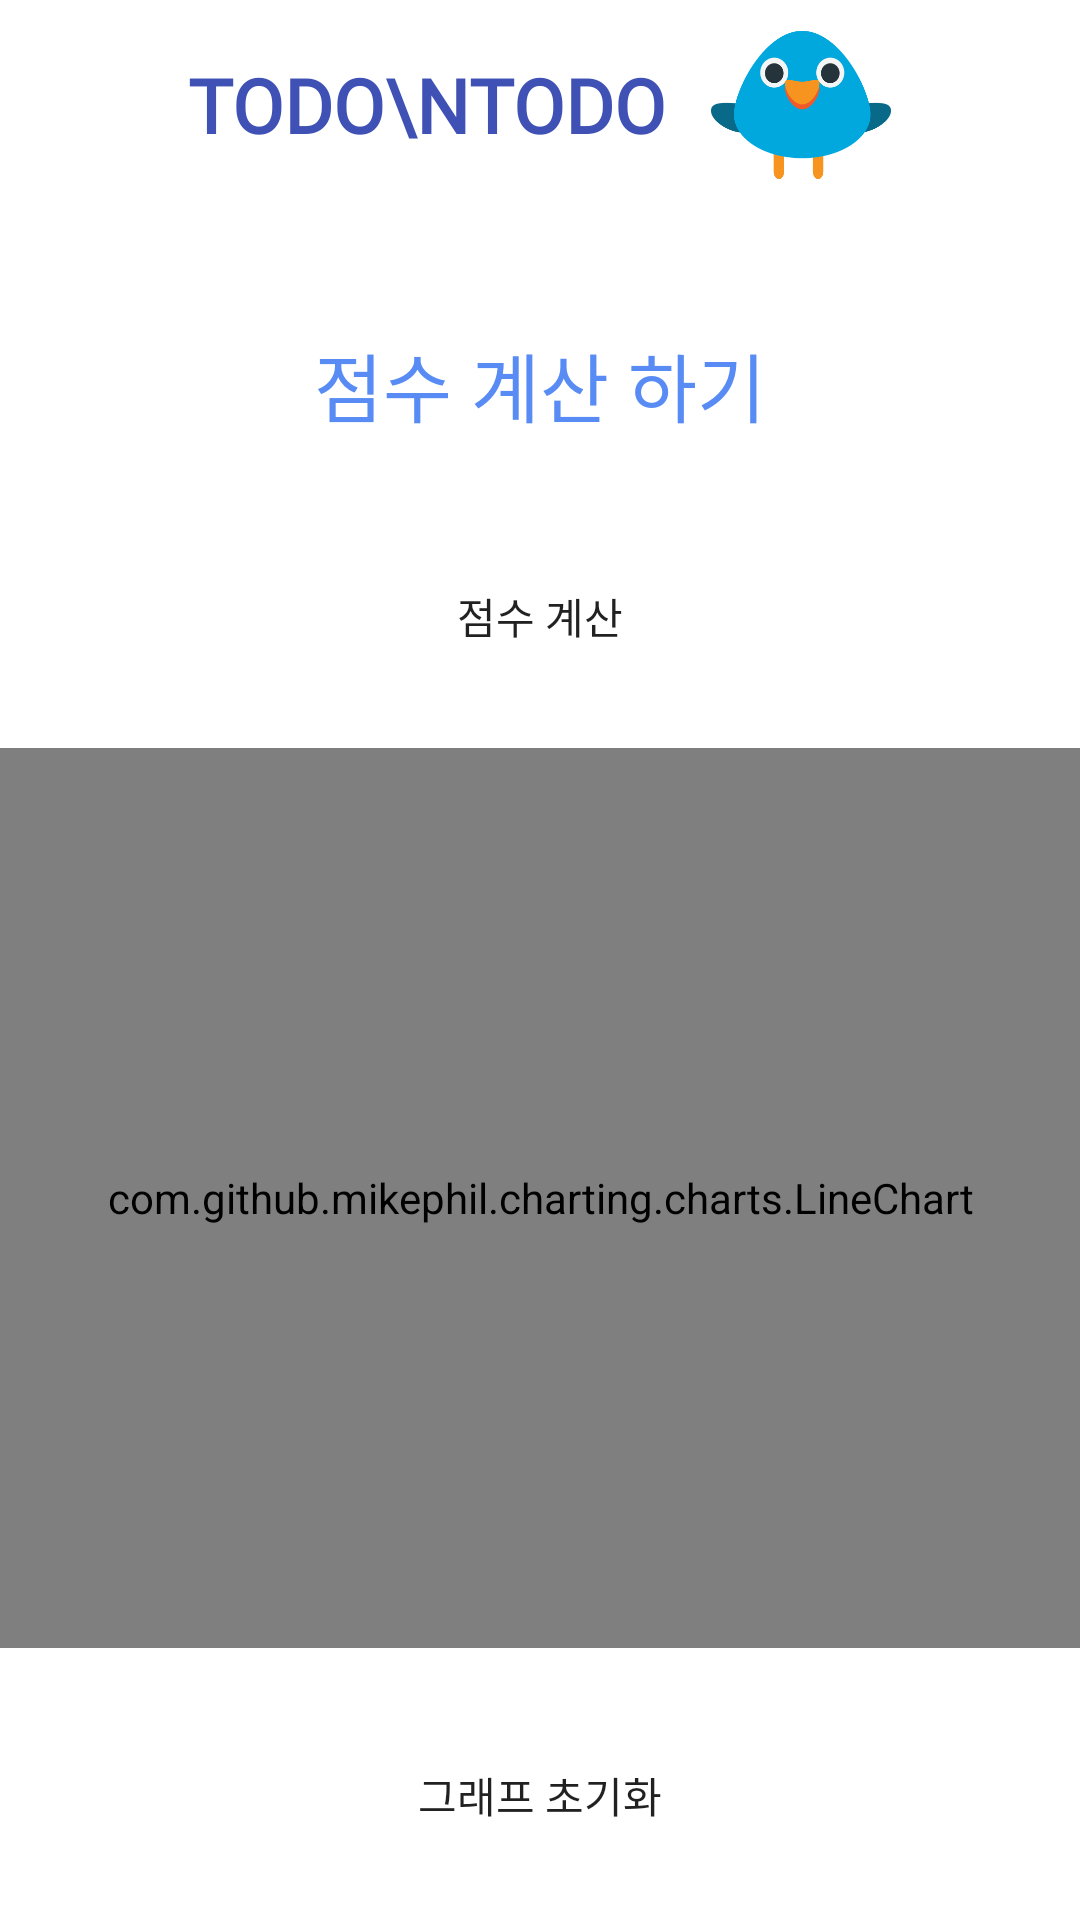

This screen was rendered from an Android layout file. Write that file and the resources it references.
<!-- AndroidManifest.xml: application theme Theme.OOP_Todo_list -->
<!-- res/layout/fragment_graph.xml -->
<?xml version="1.0" encoding="utf-8"?>
<LinearLayout xmlns:android="http://schemas.android.com/apk/res/android"
    xmlns:app="http://schemas.android.com/apk/res-auto"
    xmlns:tools="http://schemas.android.com/tools"
    android:layout_width="match_parent"
    android:layout_height="match_parent"
    android:orientation="vertical"
    tools:context=".fragment.GraphFragment">

    <LinearLayout
        android:layout_width="match_parent"
        android:layout_height="wrap_content"
        android:orientation="horizontal"
        android:layout_marginTop="5dp"
        android:gravity="center">

        <TextView
            android:id="@+id/textView3"
            android:layout_width="wrap_content"
            android:layout_height="wrap_content"
            android:text="TODO\nTODO"
            android:textAllCaps="true"
            android:textColor="#3F51B5"
            android:textStyle="bold"
            android:textSize="25sp"
            android:layout_marginRight="15dp"
            android:fontFamily="@font/baemin"/>

        <ImageView
            android:id="@+id/imageView"
            android:layout_width="60dp"
            android:layout_height="60dp"
            app:srcCompat="@drawable/icon" />
    </LinearLayout>

    <TextView
        android:id="@+id/txt_score"
        android:layout_width="wrap_content"
        android:layout_height="wrap_content"
        android:fontFamily="@font/baemin"
        android:layout_gravity="center"
        android:layout_marginTop="45dp"
        android:text="점수 계산 하기"
        android:textColor="@color/bg_color"
        android:textSize="25sp" />

    <Button
        android:id="@+id/btn_calScore"
        android:layout_width="wrap_content"
        android:layout_height="wrap_content"
        android:layout_gravity="center"
        android:background="@drawable/rounded_button"
        android:fontFamily="@font/baemin"
        android:layout_marginTop="35dp"
        android:text="점수 계산"
        app:backgroundTint="@color/bg_color" />

    <com.github.mikephil.charting.charts.LineChart
        android:id="@+id/lineChart"
        android:layout_width="match_parent"
        android:layout_height="300dp"
        android:layout_marginTop="20dp"
        tools:ignore="MissingConstraints">

    </com.github.mikephil.charting.charts.LineChart>

    <Button
        android:id="@+id/btn_clear"
        android:layout_width="wrap_content"
        android:layout_height="wrap_content"
        android:layout_gravity="center"
        android:background="@drawable/rounded_button"
        android:fontFamily="@font/baemin"
        app:backgroundTint="@color/bg_color"
        android:layout_marginTop="25dp"
        android:text="그래프 초기화" />


</LinearLayout>
<!-- resources referenced by this layout -->
<resources>
  <color name="bg_color">#588CF4</color>
  <!-- drawable icon: png bitmap (drawable, 10619 bytes) -->
  <style name="Theme.OOP_Todo_list" parent="Theme.MaterialComponents.DayNight.NoActionBar">
          
          <item name="colorPrimary">@color/purple_500</item>
          <item name="colorPrimaryVariant">@color/purple_700</item>
          <item name="colorOnPrimary">@color/white</item>
          
          <item name="colorSecondary">@color/teal_200</item>
          <item name="colorSecondaryVariant">@color/teal_700</item>
          <item name="colorOnSecondary">@color/black</item>
          
          <item name="android:statusBarColor">?attr/colorPrimaryVariant</item>
          
      </style>
  <color name="purple_500">#FF6200EE</color>
  <color name="purple_700">#FF3700B3</color>
  <color name="white">#FFFFFFFF</color>
  <color name="teal_200">#FF03DAC5</color>
  <color name="teal_700">#FF018786</color>
  <color name="black">#FF000000</color>
</resources>
